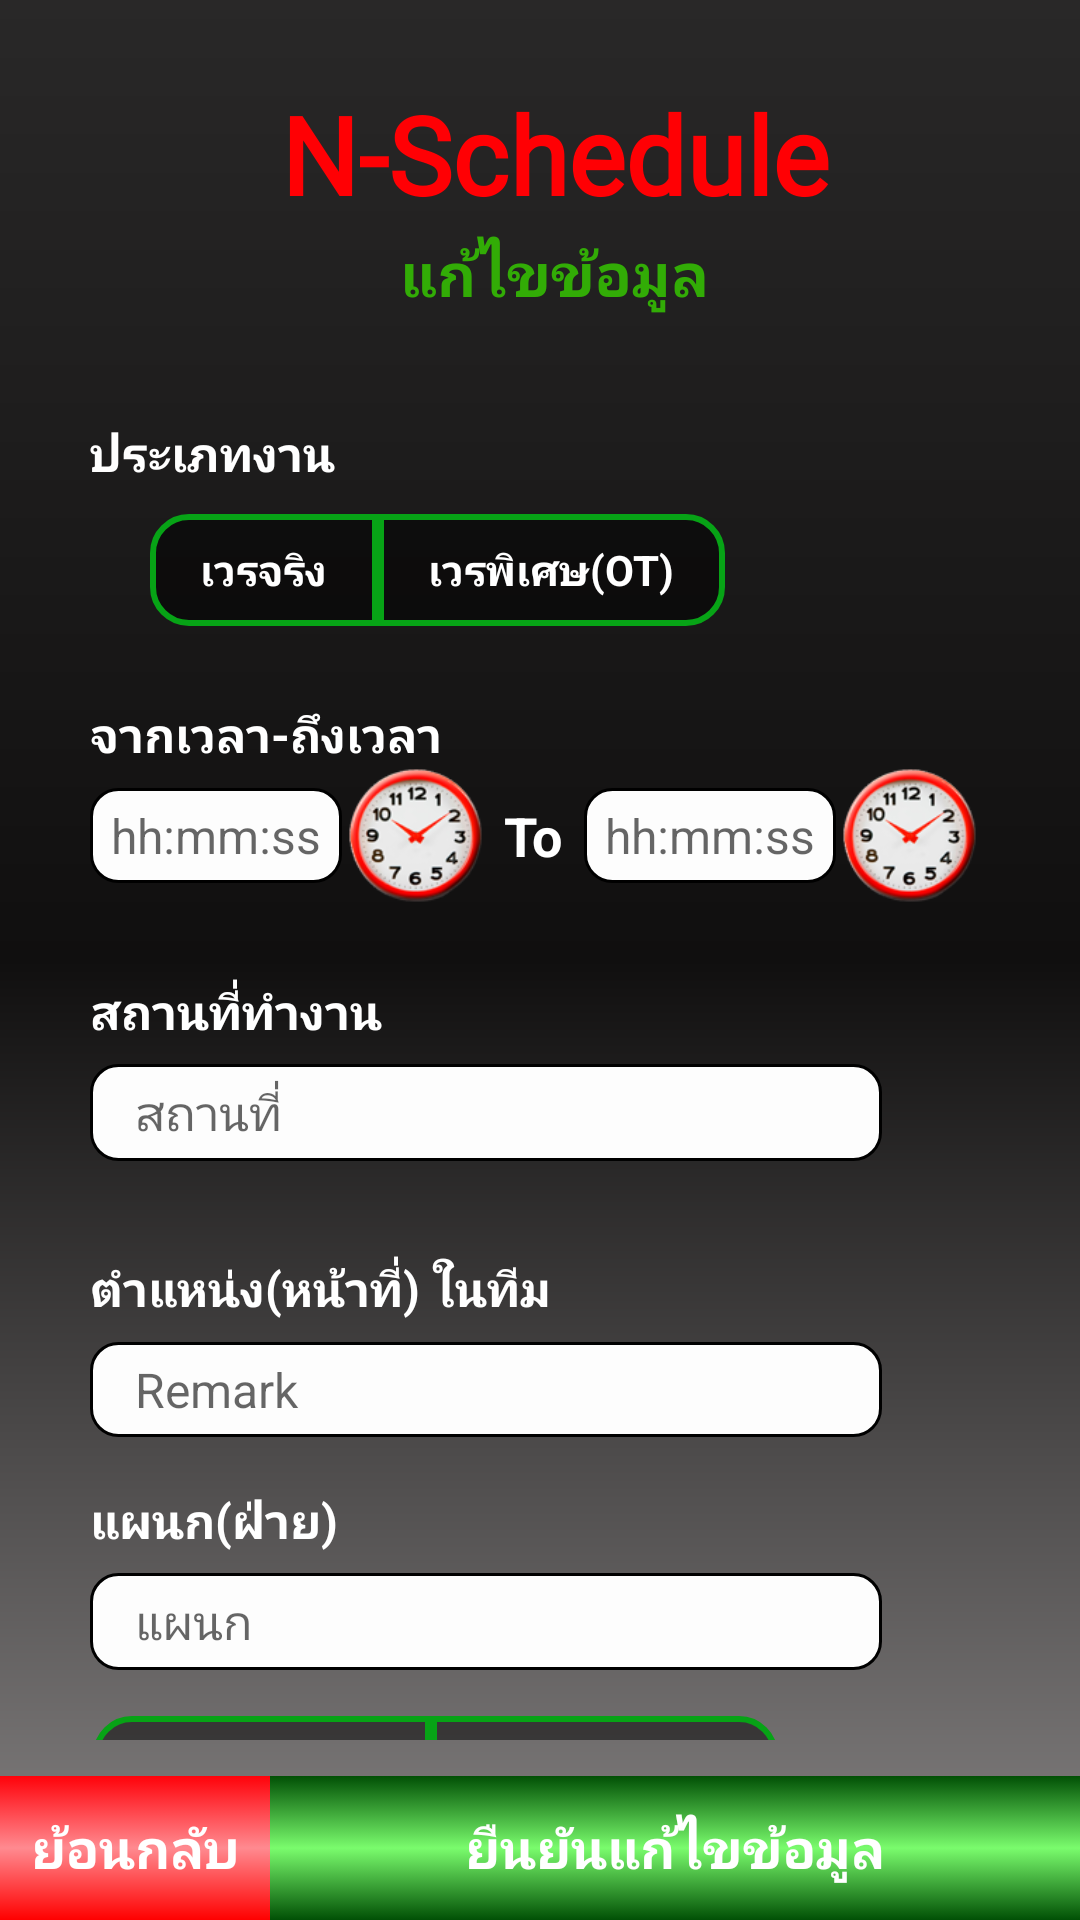

Reconstruct the res/layout file that produces this screen, plus the resources it refers to.
<!-- AndroidManifest.xml: application theme AppThemeDefault -->
<!-- res/layout/fragment_edit_item.xml -->
<?xml version="1.0" encoding="utf-8"?>
<RelativeLayout
    xmlns:android="http://schemas.android.com/apk/res/android"
    xmlns:tools="http://schemas.android.com/tools"
    android:layout_width="match_parent"
    android:layout_height="match_parent"
    android:background="@drawable/bg_edit_page"
    tools:context=".activity.AddItemActivity">

    
    

    <android.support.v4.widget.NestedScrollView
        android:layout_marginBottom="60dp"
        android:layout_width="match_parent"
        android:layout_height="match_parent">
        <LinearLayout
            android:layout_width="match_parent"
            android:layout_height="match_parent"
            android:padding="20dp"
            android:orientation="vertical">

            <LinearLayout
                android:id="@+id/layout"
                android:layout_width="match_parent"
                android:layout_height="wrap_content"
                android:orientation="vertical"
                android:layout_marginLeft="10dp">

                <TextView
                    style="@style/TextLabelTopicEditingPageStyle"
                    android:layout_marginTop="7dp"
                    android:layout_gravity="center_horizontal"
                    android:fontFamily="@font/android_7"
                    android:textColor="#ff0004"
                    android:textSize="36sp"
                    android:text="N-Schedule"/>
                <TextView
                    style="@style/TextLabelTopicEditingPageStyle"
                    android:layout_marginTop="2dp"
                    android:layout_gravity="center_horizontal"
                    android:textColor="#32ac06"
                    android:textSize="20sp"
                    android:text="แก้ไขข้อมูล"/>

                
                <TextView
                    style="@style/TextLabelTopicEditingPageStyle"
                    android:layout_marginTop="35dp"
                    android:textSize="16sp"
                    android:text="ประเภทงาน"/>
                <RadioGroup
                    android:id="@+id/radioGroup_jobType"
                    android:layout_width="match_parent"
                    android:layout_height="wrap_content"
                    android:layout_marginTop="9dp"
                    android:orientation="horizontal">
                    <RadioButton
                        android:id="@+id/radio_realJob"
                        style="@style/RadioButtonItemStyle.TextWhite"
                        android:button="@android:color/transparent"
                        android:background="@drawable/radiobutton_left_state"
                        android:text="เวรจริง"/>
                    <RadioButton
                        android:id="@+id/radio_otJob"
                        style="@style/RadioButtonItemStyle.TextWhite"
                        android:layout_marginLeft="0dp"
                        android:button="@android:color/transparent"
                        android:background="@drawable/radiobutton_right_state"
                        android:text="เวรพิเศษ(OT)" />
                </RadioGroup>

                
                <TextView
                    style="@style/TextLabelTopicEditingPageStyle"
                    android:layout_marginTop="25dp"
                    android:textSize="16sp"
                    android:text="จากเวลา-ถึงเวลา"/>
                <LinearLayout
                    android:layout_width="match_parent"
                    android:layout_height="wrap_content"
                    android:orientation="horizontal">
                    <EditText
                        android:id="@+id/edit_fromTime"
                        android:layout_width="wrap_content"
                        android:layout_height="wrap_content"
                        style="@style/EditTextTimeStyle"
                        android:hint="hh:mm:ss"/>
                    <ImageButton
                        android:id="@+id/imageButton_fromTime"
                        android:layout_width="45dp"
                        android:layout_height="45dp"
                        android:layout_gravity="center_vertical"
                        android:layout_marginLeft="2dp"
                        android:background="@drawable/button_time_state"/>

                    <TextView
                        android:layout_width="wrap_content"
                        android:layout_height="wrap_content"
                        android:layout_gravity="center_vertical"
                        android:layout_marginLeft="7dp"
                        android:textSize="18sp"
                        android:textStyle="bold"
                        android:textColor="#ffffff"
                        android:text="To"/>

                    <EditText
                        android:id="@+id/edit_toTime"
                        android:layout_width="wrap_content"
                        android:layout_height="wrap_content"
                        android:layout_marginLeft="7dp"
                        style="@style/EditTextTimeStyle"
                        android:hint="hh:mm:ss"/>
                    <ImageButton
                        android:id="@+id/imageButton_toTime"
                        android:layout_width="45dp"
                        android:layout_height="45dp"
                        android:layout_gravity="center_vertical"
                        android:layout_marginLeft="2dp"
                        android:background="@drawable/button_time_state"/>
                </LinearLayout>

                
                <TextView
                    style="@style/TextLabelTopicEditingPageStyle"
                    android:layout_marginTop="25dp"
                    android:textSize="16sp"
                    android:text="สถานที่ทำงาน"/>
                <LinearLayout
                    android:layout_width="match_parent"
                    android:layout_height="wrap_content"
                    android:orientation="horizontal">
                    <EditText
                        android:id="@+id/edit_location"
                        android:layout_width="0dp"
                        android:layout_weight="1"
                        android:layout_height="wrap_content"
                        style="@style/EditTextDateStyle"
                        android:hint="สถานที่"/>
                    <ImageButton
                        android:id="@+id/imageButton_location"
                        android:layout_width="45dp"
                        android:layout_height="45dp"
                        android:layout_gravity="center_vertical"
                        android:layout_marginLeft="1dp"
                        android:background="@drawable/button_location_state"/>
                </LinearLayout>

                
                <TextView
                    style="@style/TextLabelTopicEditingPageStyle"
                    android:layout_marginTop="25dp"
                    android:textSize="16sp"
                    android:text="ตำแหน่ง(หน้าที่) ในทีม"/>
                <LinearLayout
                    android:layout_width="match_parent"
                    android:layout_height="wrap_content"
                    android:orientation="horizontal">
                    <EditText
                        android:id="@+id/edit_remark"
                        android:layout_width="0dp"
                        android:layout_weight="1"
                        android:layout_height="wrap_content"
                        style="@style/EditTextDateStyle"
                        android:hint="Remark"/>
                    <ImageButton
                        android:id="@+id/imageButton_Remark"
                        android:layout_width="45dp"
                        android:layout_height="45dp"
                        android:layout_gravity="center_vertical"
                        android:layout_marginLeft="1dp"
                        android:background="@drawable/button_location_state"/>
                </LinearLayout>

                
                <TextView
                    style="@style/TextLabelTopicStyle"
                    android:textSize="16sp"
                    android:text="แผนก(ฝ่าย)"/>
                <LinearLayout
                    android:layout_width="match_parent"
                    android:layout_height="wrap_content"
                    android:orientation="horizontal">
                    <EditText
                        android:id="@+id/edit_section"
                        android:layout_width="0dp"
                        android:layout_weight="1"
                        android:layout_height="wrap_content"
                        style="@style/EditTextDateStyle"
                        android:hint="แผนก"/>
                    <ImageButton
                        android:id="@+id/imageButton_section"
                        android:layout_width="45dp"
                        android:layout_height="45dp"
                        android:layout_gravity="center_vertical"
                        android:layout_marginLeft="1dp"
                        android:background="@drawable/button_location_state"/>
                </LinearLayout>
                <RadioGroup
                    android:id="@+id/radioGroup_sectionSex"
                    android:layout_width="match_parent"
                    android:layout_height="wrap_content"
                    android:layout_marginTop="9dp"
                    android:orientation="horizontal">
                    <RadioButton
                        android:id="@+id/radio_sectionMan"
                        style="@style/RadioButtonItemStyle"
                        android:layout_marginLeft="1dp"
                        android:button="@android:color/transparent"
                        android:background="@drawable/radiobutton_left_state"
                        android:text="ฝั่งผู้ป่วยชาย"/>
                    <RadioButton
                        android:id="@+id/radio_sectionWoman"
                        style="@style/RadioButtonItemStyle"
                        android:layout_marginLeft="0dp"
                        android:button="@android:color/transparent"
                        android:background="@drawable/radiobutton_right_state"
                        android:text="ฝั่งผู้ป่วยหญิง" />
                </RadioGroup>

            </LinearLayout>

        </LinearLayout>
    </android.support.v4.widget.NestedScrollView>

    
    <LinearLayout
        android:layout_width="match_parent"
        android:layout_height="wrap_content"
        android:layout_alignParentBottom="true"
        android:orientation="horizontal">
        <Button
            android:id="@+id/button_BackItem"
            android:layout_width="0dp"
            android:layout_weight="1"
            android:layout_height="wrap_content"
            android:background="@drawable/button_red_state"
            android:text="ย้อนกลับ"
            android:textColor="@drawable/text_state"
            android:textAllCaps="false"
            android:textStyle="bold"
            android:textSize="18sp"/>
        <Button
            android:id="@+id/button_UpdateItem"
            android:layout_width="0dp"
            android:layout_weight="3"
            android:layout_height="wrap_content"
            android:background="@drawable/button_green_state"
            android:text="ยืนยันแก้ไขข้อมูล"
            android:textColor="@drawable/text_state"
            android:textAllCaps="false"
            android:textStyle="bold"
            android:textSize="18sp"/>
    </LinearLayout>

</RelativeLayout>
<!-- resources referenced by this layout -->
<resources>
  <!-- drawable bg_edit_page (drawable) -->
  <?xml version="1.0" encoding="utf-8"?>
  <shape xmlns:android="http://schemas.android.com/apk/res/android"
      android:shape="rectangle">
  
      <gradient android:type="linear"
          android:startColor="#878484"
          android:centerColor="#100f0f"
          android:endColor="#292828"
          android:angle="90"/>
  
      
  
  </shape>
  <!-- drawable button_location_state (drawable) -->
  <?xml version="1.0" encoding="utf-8"?>
  <selector xmlns:android="http://schemas.android.com/apk/res/android"
      android:enterFadeDuration="400"
      android:exitFadeDuration="400">
  
      <item android:state_pressed="true"
          android:drawable="@drawable/ic_add_gray"/>
      <item android:drawable="@drawable/ic_add_red"/>
  
  </selector>
  <!-- drawable button_time_state (drawable) -->
  <?xml version="1.0" encoding="utf-8"?>
  <selector xmlns:android="http://schemas.android.com/apk/res/android"
      android:enterFadeDuration="400"
      android:exitFadeDuration="400">
  
      <item android:state_pressed="true"
          android:drawable="@drawable/clock_click"/>
      <item android:drawable="@drawable/clock_normal"/>
  
  </selector>
  <!-- drawable text_state (drawable) -->
  <?xml version="1.0" encoding="utf-8"?>
  <selector xmlns:android="http://schemas.android.com/apk/res/android">
  
      <item android:state_pressed="true"
          android:color="#80000000"/>
      <item android:color="#ffffff"/>
  
  </selector>
  <style name="RadioButtonItemStyle">
          <item name="android:layout_width">wrap_content</item>
          <item name="android:layout_height">wrap_content</item>
          <item name="android:layout_marginLeft">20dp</item>
          <item name="android:textStyle">bold</item>
          <item name="android:textColor">#FFFFFF</item>
      </style>
  <style name="RadioButtonItemStyle.TextWhite">
          <item name="android:textColor">#ffffff</item>
      </style>
  <style name="TextLabelTopicStyle">
          <item name="android:layout_width">wrap_content</item>
          <item name="android:layout_height">wrap_content</item>
          <item name="android:layout_gravity">center_vertical</item>
          <item name="android:layout_marginTop">10dp</item>
          <item name="android:textSize">18sp</item>
          <item name="android:textStyle">bold</item>
          <item name="android:textColor">#ffffff</item>
      </style>
  <style name="AppThemeDefault" parent="Theme.AppCompat.Light.NoActionBar">
          
          <item name="colorPrimary">@color/colorPrimary</item>
          <item name="colorPrimaryDark">@color/colorPrimaryDark</item>
          <item name="colorAccent">@color/colorAccent</item>
      </style>
  <!-- drawable edit_fill_date_shape (drawable) -->
  <?xml version="1.0" encoding="utf-8"?>
  <shape xmlns:android="http://schemas.android.com/apk/res/android"
      android:shape="rectangle">
  
      <stroke android:color="#000" android:width="1dp"/>
      <corners android:radius="9dp"/>
      <solid android:color="#fdfdfd"/>
      <padding android:top="5dp" android:bottom="5dp"
          android:left="15dp" android:right="15dp"/>
  
  </shape>
  <!-- drawable edit_fill_time_shape (drawable) -->
  <?xml version="1.0" encoding="utf-8"?>
  <shape xmlns:android="http://schemas.android.com/apk/res/android"
      android:shape="rectangle">
  
      <stroke android:color="#000" android:width="1dp"/>
      <corners android:radius="9dp"/>
      <solid android:color="#fdfdfd"/>
      <padding android:top="5dp" android:bottom="5dp"
          android:left="7dp" android:right="7dp"/>
  
  </shape>
  <color name="colorPrimary">#0D47A1</color>
  <color name="colorPrimaryDark">#1A237E</color>
  <color name="colorAccent">#FF4081</color>
</resources>
